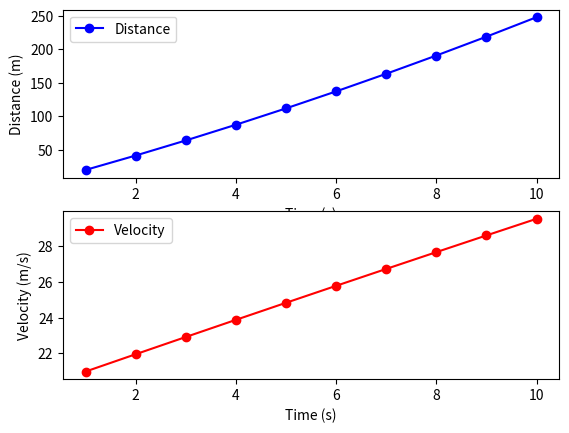

Source code (Python):
import argparse
import matplotlib.pyplot as plt

# Create an ArgumentParser object
parser = argparse.ArgumentParser(description='Time-based simulation of aquaplaning braking distance.')

# Add arguments
parser.add_argument('--velocity', type=float, default=20, help='Initial velocity of the vehicle (m/s)')
parser.add_argument('--time', type=int, default=10, help='Duration of the simulation (s)')
parser.add_argument('--water_depth', type=float, default=0.1, help='Depth of the water on the road (m)')
parser.add_argument('--static_friction', type=float, default=0.05, help='Coefficient of static friction')
parser.add_argument('--dynamic_friction', type=float, default=0.1, help='Coefficient of dynamic friction')

# Parse the command-line arguments
args = parser.parse_args(['--velocity', '20', '--time', '10'])

# Extract the values of the arguments
velocity = args.velocity
time = args.time
water_depth = args.water_depth
static_friction = args.static_friction
dynamic_friction = args.dynamic_friction
g = 9.8 #m/s^2

#initialize time, distance and velocity lists
times = []
distances = []
velocities = []

#calculate deceleration and distance
for t in range(1, time+1):
    deceleration = g*(static_friction + (dynamic_friction - static_friction)*(1 - (water_depth/velocity)*t))
    d = velocity*t + 0.5*deceleration*t**2
    v = max(velocity + deceleration*t,0)
    times.append(t)
    distances.append(d)
    velocities.append(v)

# Plot the results
plt.figure()
plt.subplot(211)
plt.plot(times, distances, 'bo-', label='Distance')
plt.xlabel('Time (s)')
plt.ylabel('Distance (m)')
plt.legend()

plt.subplot(212)
plt.plot(times, velocities, 'ro-', label='Velocity')
plt.xlabel('Time (s)')
plt.ylabel('Velocity (m/s)')
plt.legend()

plt.show()
